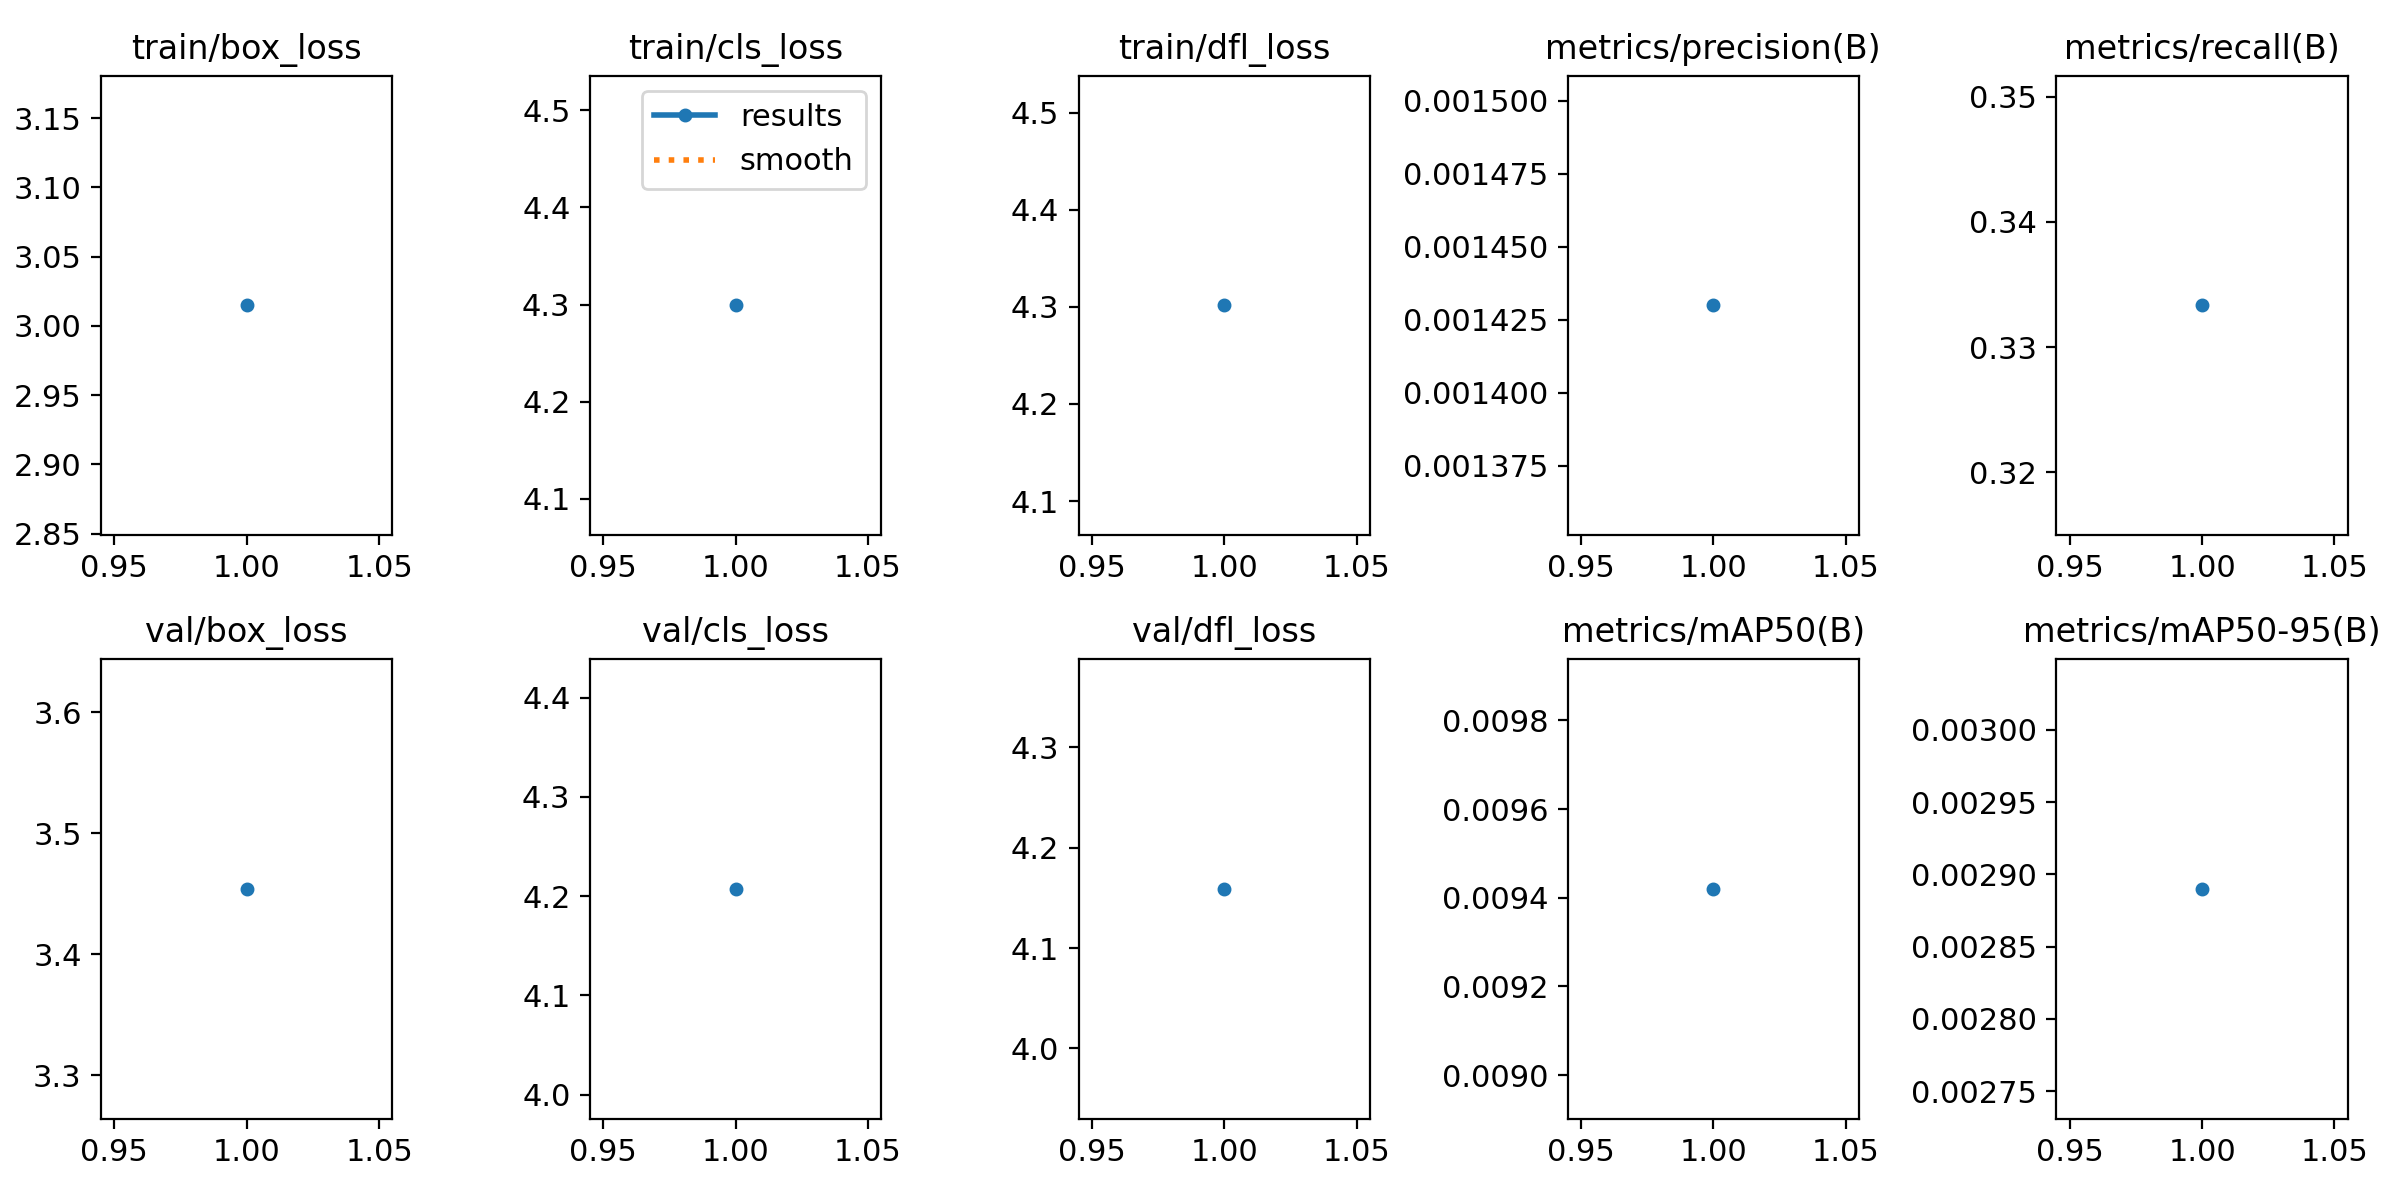

The file beside this chart, header and first rows:
epoch, time, train/box_loss, train/cls_loss, train/dfl_loss, metrics/precision(B), metrics/recall(B), metrics/mAP50(B), metrics/mAP50-95(B), val/box_loss, val/cls_loss, val/dfl_loss, lr/pg0, lr/pg1, lr/pg2
1, 4.924, 3.015, 4.299, 4.302, 0.00143, 0.3333, 0.00942, 0.00289, 3.454, 4.207, 4.159, 0, 0, 0
